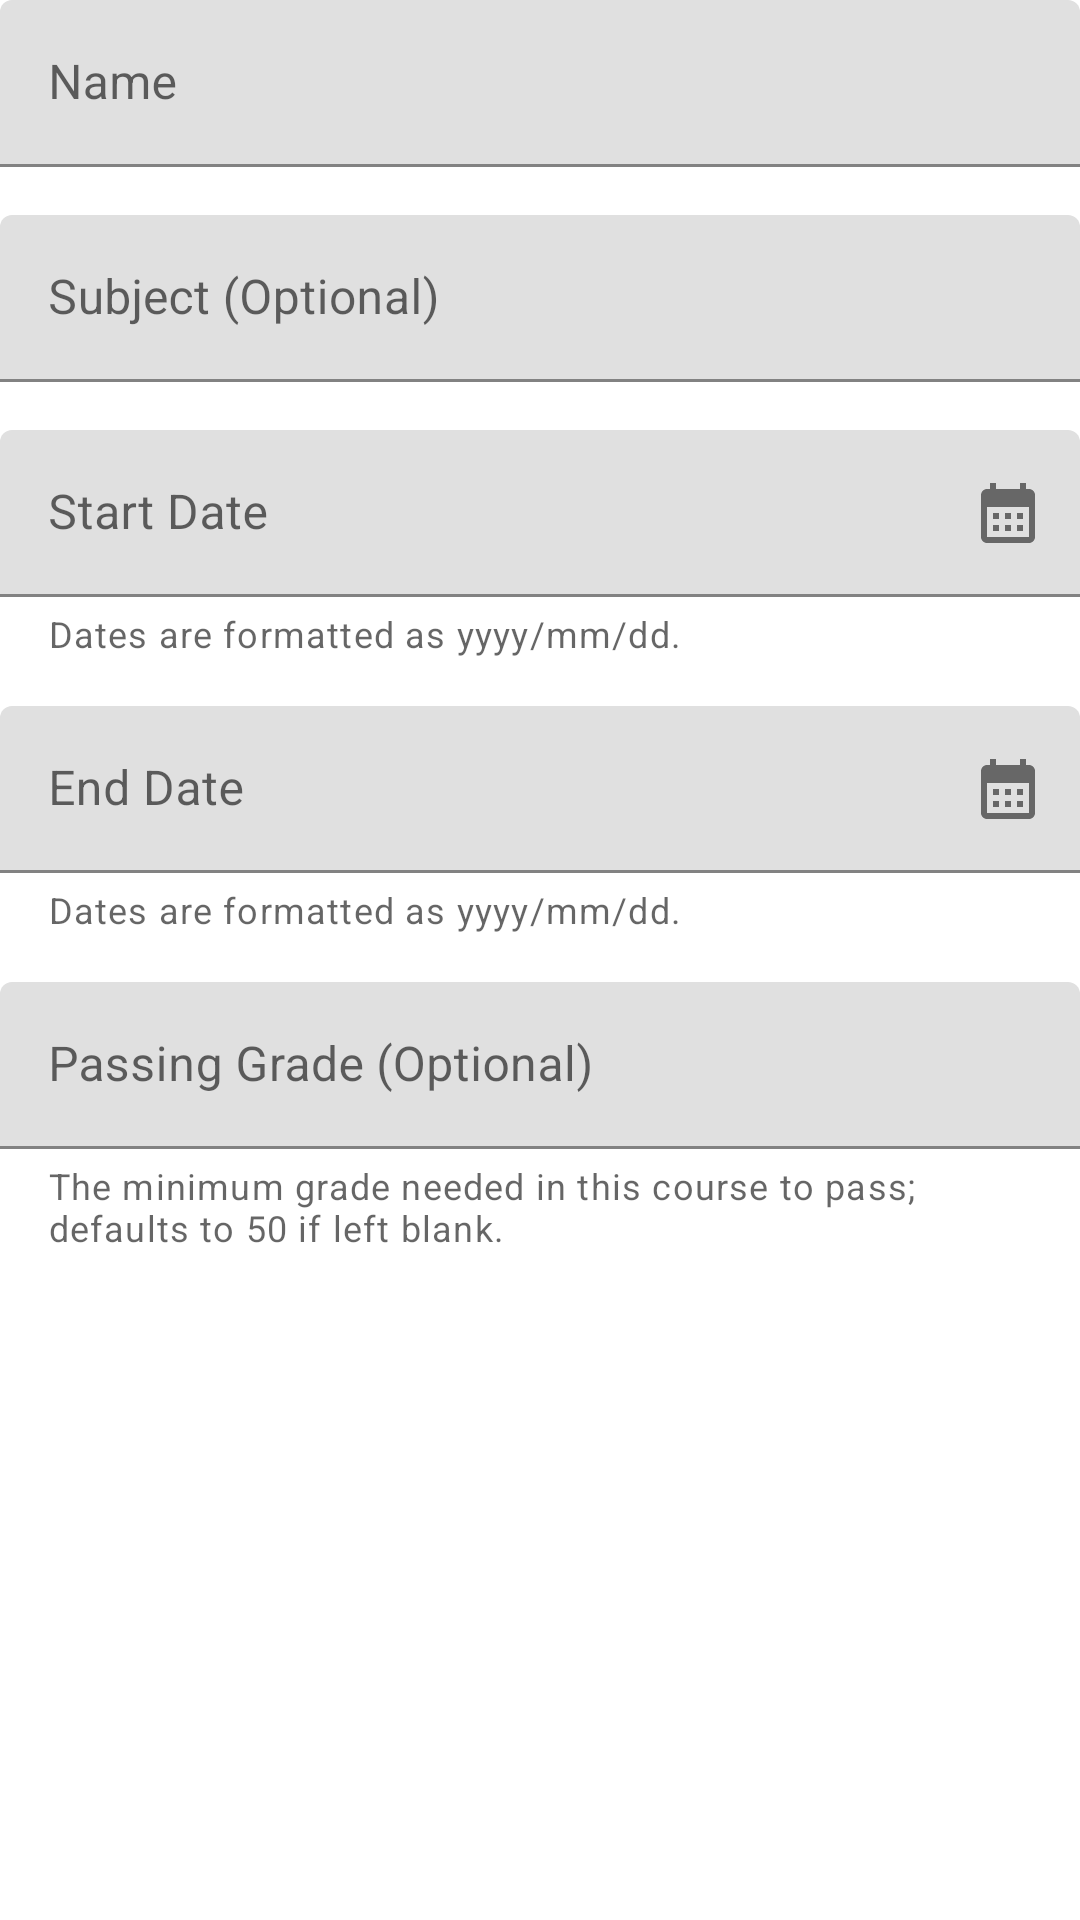

Here is an Android app screen rendered from its layout file. Give the layout XML and the strings, colors and styles it references.
<!-- AndroidManifest.xml: application theme Theme.Failure -->
<!-- res/layout/component_course_form.xml -->
<?xml version="1.0" encoding="utf-8"?>
<androidx.constraintlayout.widget.ConstraintLayout xmlns:android="http://schemas.android.com/apk/res/android"
        xmlns:app="http://schemas.android.com/apk/res-auto"
        android:layout_width="match_parent"
        android:layout_height="wrap_content"
        android:id="@+id/courseFormComponentLayoutRoot">

    <com.google.android.material.textfield.TextInputLayout
            android:layout_width="match_parent"
            android:layout_height="wrap_content"
            app:layout_constraintEnd_toEndOf="parent"
            app:layout_constraintStart_toStartOf="parent"
            app:layout_constraintTop_toTopOf="parent"
            android:id="@+id/editTextLayoutCourseName"
            android:hint="@string/editTextCourseName_hint"
            app:endIconMode="clear_text">

        <com.google.android.material.textfield.TextInputEditText
                android:layout_width="match_parent"
                android:layout_height="wrap_content"
                android:id="@+id/editTextCourseName"
                android:singleLine="true" />
    </com.google.android.material.textfield.TextInputLayout>

    <com.google.android.material.textfield.TextInputLayout
            android:layout_width="match_parent"
            android:layout_height="wrap_content"
            app:layout_constraintEnd_toEndOf="parent"
            app:layout_constraintStart_toStartOf="parent"
            android:id="@+id/editTextLayoutCourseSubject"
            app:layout_constraintTop_toBottomOf="@+id/editTextLayoutCourseName"
            android:layout_marginTop="16dp"
            android:hint="@string/editTextCourseSubject_hint"
            app:endIconMode="clear_text">

        <com.google.android.material.textfield.TextInputEditText
                android:layout_width="match_parent"
                android:layout_height="wrap_content"
                android:id="@+id/editTextCourseSubject"
                android:singleLine="true" />
    </com.google.android.material.textfield.TextInputLayout>

    <com.google.android.material.textfield.TextInputLayout
            android:layout_width="match_parent"
            android:layout_height="wrap_content"
            app:layout_constraintEnd_toEndOf="parent"
            app:layout_constraintStart_toStartOf="parent"
            android:id="@+id/editTextLayoutCourseStartDate"
            app:layout_constraintTop_toBottomOf="@+id/editTextLayoutCourseSubject"
            android:layout_marginTop="16dp"
            android:hint="@string/editTextCourseStartDate_hint"
            app:endIconMode="custom"
            app:endIconDrawable="@drawable/baseline_calendar_month_24"
            app:helperText="@string/dateFormatHelperText">

        <com.google.android.material.textfield.TextInputEditText
                android:layout_width="match_parent"
                android:layout_height="wrap_content"
                android:id="@+id/editTextCourseStartDate"
                android:inputType="datetime|date"
                android:singleLine="true" />
    </com.google.android.material.textfield.TextInputLayout>

    <com.google.android.material.textfield.TextInputLayout
            android:layout_width="match_parent"
            android:layout_height="wrap_content"
            app:layout_constraintEnd_toEndOf="parent"
            app:layout_constraintStart_toStartOf="parent"
            android:id="@+id/editTextLayoutCourseEndDate"
            app:layout_constraintTop_toBottomOf="@+id/editTextLayoutCourseStartDate"
            android:layout_marginTop="16dp"
            android:hint="@string/editTextCourseEndDate_hint"
            app:endIconMode="custom"
            app:endIconDrawable="@drawable/baseline_calendar_month_24"
            app:helperText="@string/dateFormatHelperText">

        <com.google.android.material.textfield.TextInputEditText
                android:layout_width="match_parent"
                android:layout_height="wrap_content"
                android:id="@+id/editTextCourseEndDate"
                android:inputType="datetime|date"
                android:singleLine="true" />
    </com.google.android.material.textfield.TextInputLayout>

    <com.google.android.material.textfield.TextInputLayout
            android:layout_width="match_parent"
            android:layout_height="wrap_content"
            app:layout_constraintEnd_toEndOf="parent"
            app:layout_constraintStart_toStartOf="parent"
            android:id="@+id/editTextLayoutCourseMinimumGrade"
            app:layout_constraintTop_toBottomOf="@+id/editTextLayoutCourseEndDate"
            android:layout_marginTop="16dp"
            app:helperText="@string/editTextCourseMinimumGrade_helperText"
            android:hint="@string/editTextCourseMinimumGrade_hint"
            app:endIconMode="clear_text">

        <com.google.android.material.textfield.TextInputEditText
                android:layout_width="match_parent"
                android:layout_height="wrap_content"
                android:id="@+id/editTextCourseMinimumGrade"
                android:inputType="number|numberDecimal"
                android:singleLine="true" />
    </com.google.android.material.textfield.TextInputLayout>
</androidx.constraintlayout.widget.ConstraintLayout>
<!-- resources referenced by this layout -->
<resources>
  <!-- drawable baseline_calendar_month_24 (drawable) -->
  <vector android:height="24dp" android:tint="?attr/vectorImageFill"
      android:viewportHeight="24" android:viewportWidth="24"
      android:width="24dp" xmlns:android="http://schemas.android.com/apk/res/android">
      <path android:fillColor="@android:color/white" android:pathData="M19,4h-1V2h-2v2H8V2H6v2H5C3.89,4 3.01,4.9 3.01,6L3,20c0,1.1 0.89,2 2,2h14c1.1,0 2,-0.9 2,-2V6C21,4.9 20.1,4 19,4zM19,20H5V10h14V20zM9,14H7v-2h2V14zM13,14h-2v-2h2V14zM17,14h-2v-2h2V14zM9,18H7v-2h2V18zM13,18h-2v-2h2V18zM17,18h-2v-2h2V18z"/>
  </vector>
  <string name="dateFormatHelperText">Dates are formatted as yyyy/mm/dd.</string>
  <string name="editTextCourseEndDate_hint">End Date</string>
  <string name="editTextCourseMinimumGrade_helperText">The minimum grade needed in this course to pass; defaults to 50 if left blank.</string>
  <string name="editTextCourseMinimumGrade_hint">Passing Grade (Optional)</string>
  <string name="editTextCourseName_hint">Name</string>
  <string name="editTextCourseStartDate_hint">Start Date</string>
  <string name="editTextCourseSubject_hint">Subject (Optional)</string>
  <style name="Theme.Failure" parent="Theme.MaterialComponents.DayNight.DarkActionBar">
          
          <item name="colorPrimary">@color/purple_500</item>
          <item name="colorPrimaryVariant">@color/purple_700</item>
          <item name="colorOnPrimary">@color/white</item>
          
          <item name="colorSecondary">@color/teal_200</item>
          <item name="colorSecondaryVariant">@color/teal_700</item>
          <item name="colorOnSecondary">@color/black</item>
          
          <item name="android:statusBarColor">?attr/colorPrimaryVariant</item>
          
      </style>
  <color name="white">#FFFFFFFF</color>
  <color name="black">#FF000000</color>
  <!-- not gathered from this repository: default colours our renderer supplied (Android Studio template values) -->
  <color name="purple_500">#FF6200EE</color>
  <color name="purple_700">#FF3700B3</color>
  <color name="teal_200">#FF03DAC5</color>
  <color name="teal_700">#FF018786</color>
</resources>
